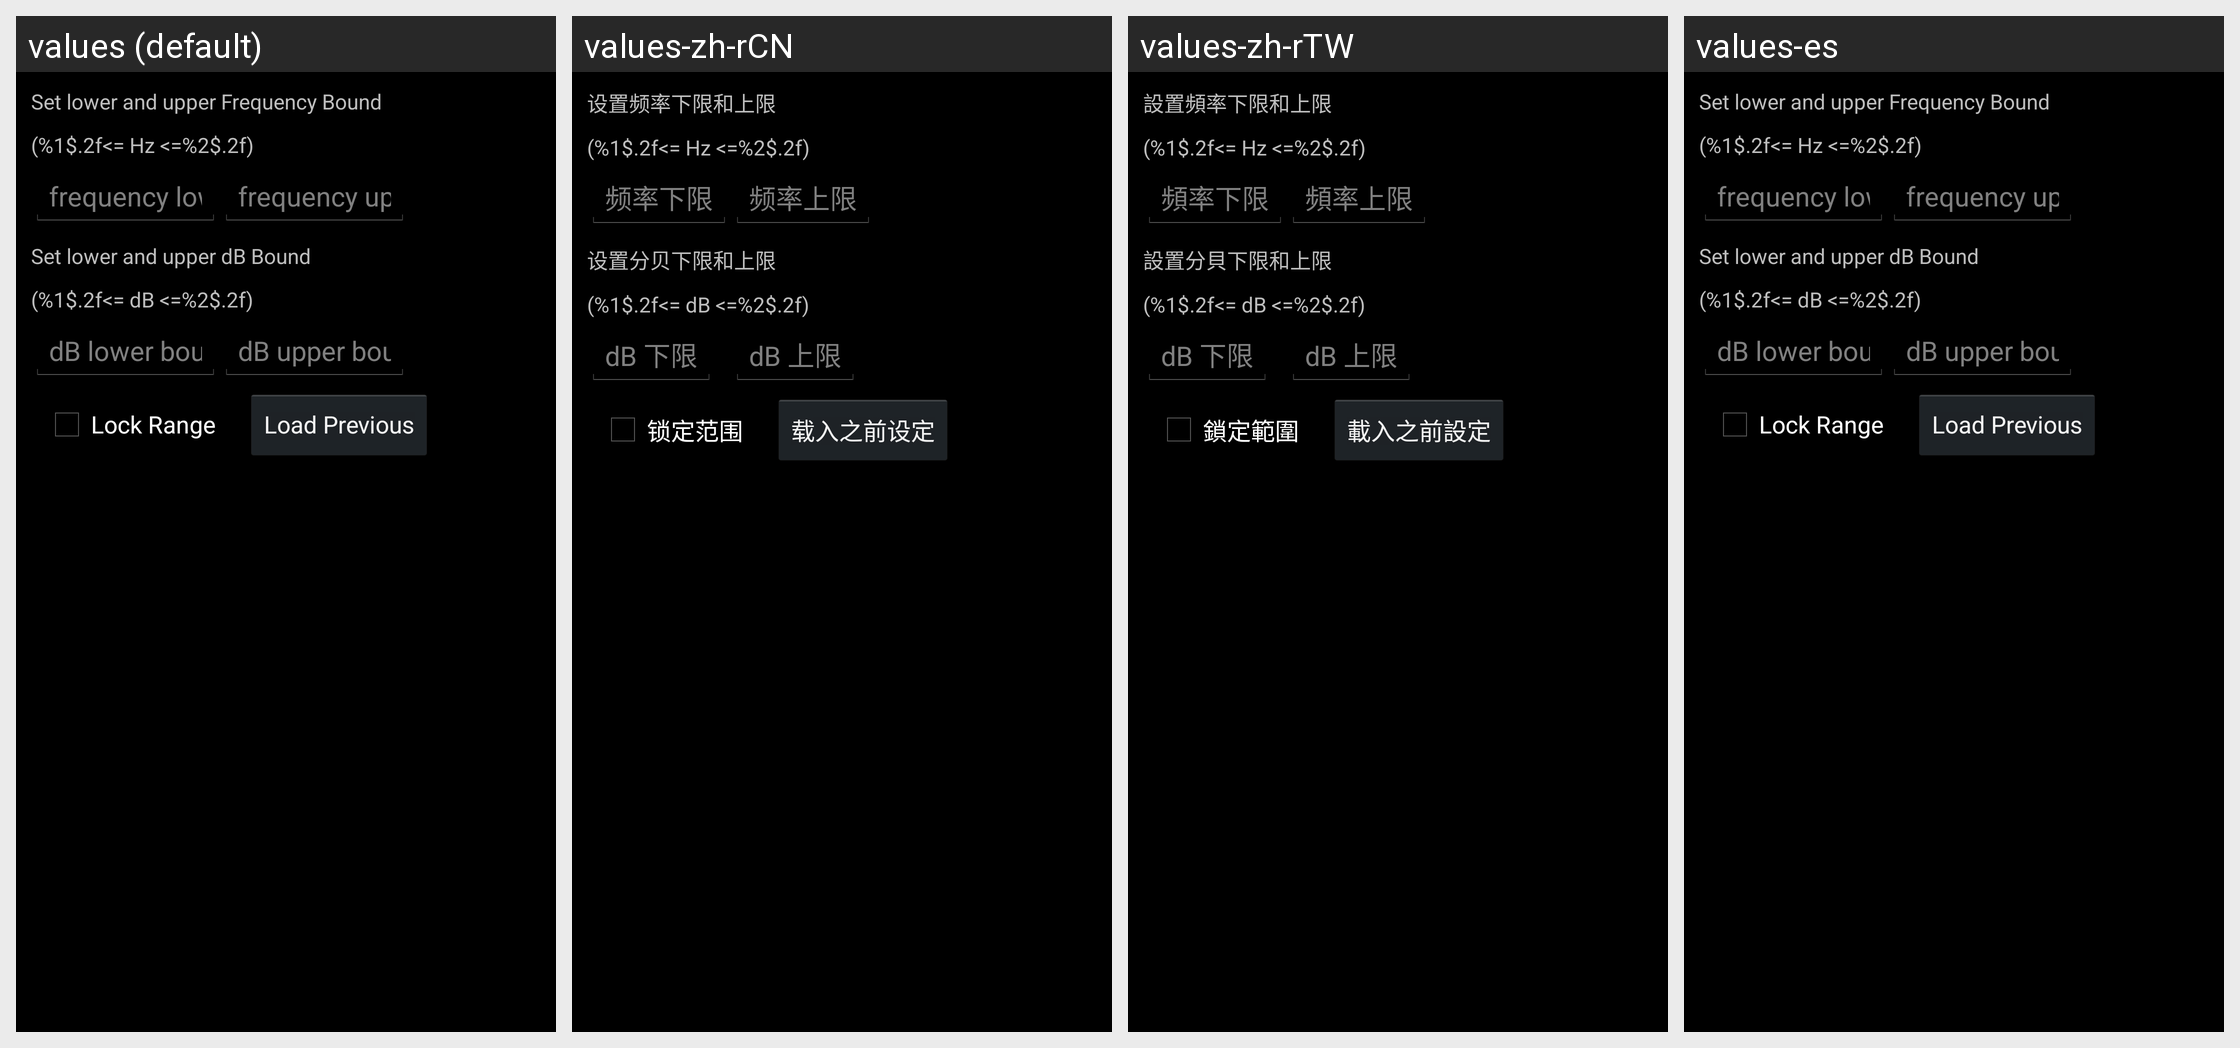

The same Android screen rendered under several of its app's locales, left to right. List the strings drawn on it with the default value and each locale's translation.
Android screen res/layout/dialog_view_range.xml rendered under 4 locales, left to right: values (default), values-zh-rCN, values-zh-rTW, values-es. Device: Nexus 5 (rendered at 1080×1920; each locale shown at half size, 540×960, under a caption strip naming it); theme DarkThemeSelector.
Strings drawn on this screen, with the default value and each locale's value (text and hints the layout hard-codes, and strings that could not be matched under every locale, appear in the picture but are not listed):

show_range_tv_fL
  values: Set lower and upper Frequency Bound
  values-zh-rCN: 设置频率下限和上限
  values-zh-rTW: 設置頻率下限和上限
  values-es: Set lower and upper Frequency Bound  [not translated; the default value is used]

show_range_tv_fH
  values: (%1$.2f<= Hz <=%2$.2f)
  values-zh-rCN: (%1$.2f<= Hz <=%2$.2f)
  values-zh-rTW: (%1$.2f<= Hz <=%2$.2f)
  values-es: (%1$.2f<= Hz <=%2$.2f)  [not translated; the default value is used]

et_freq_setting_lower_bound
  values: frequency lower bound
  values-zh-rCN: 频率下限
  values-zh-rTW: 頻率下限
  values-es: frequency lower bound  [not translated; the default value is used]

et_freq_setting_upper_bound
  values: frequency upper bound
  values-zh-rCN: 频率上限
  values-zh-rTW: 頻率上限
  values-es: frequency upper bound  [not translated; the default value is used]

show_range_tv_dBL
  values: Set lower and upper dB Bound
  values-zh-rCN: 设置分贝下限和上限
  values-zh-rTW: 設置分貝下限和上限
  values-es: Set lower and upper dB Bound  [not translated; the default value is used]

show_range_tv_dBH
  values: (%1$.2f<= dB <=%2$.2f)
  values-zh-rCN: (%1$.2f<= dB <=%2$.2f)
  values-zh-rTW: (%1$.2f<= dB <=%2$.2f)
  values-es: (%1$.2f<= dB <=%2$.2f)  [not translated; the default value is used]

et_db_setting_lower_bound
  values: dB lower bound
  values-zh-rCN: dB 下限
  values-zh-rTW: dB 下限
  values-es: dB lower bound  [not translated; the default value is used]

et_db_setting_upper_bound
  values: dB upper bound
  values-zh-rCN: dB 上限
  values-zh-rTW: dB 上限
  values-es: dB upper bound  [not translated; the default value is used]

show_range_lock
  values: Lock Range
  values-zh-rCN: 锁定范围
  values-zh-rTW: 鎖定範圍
  values-es: Lock Range  [not translated; the default value is used]

show_range_button_lock
  values: Load Previous
  values-zh-rCN: 载入之前设定
  values-zh-rTW: 載入之前設定
  values-es: Load Previous  [not translated; the default value is used]
